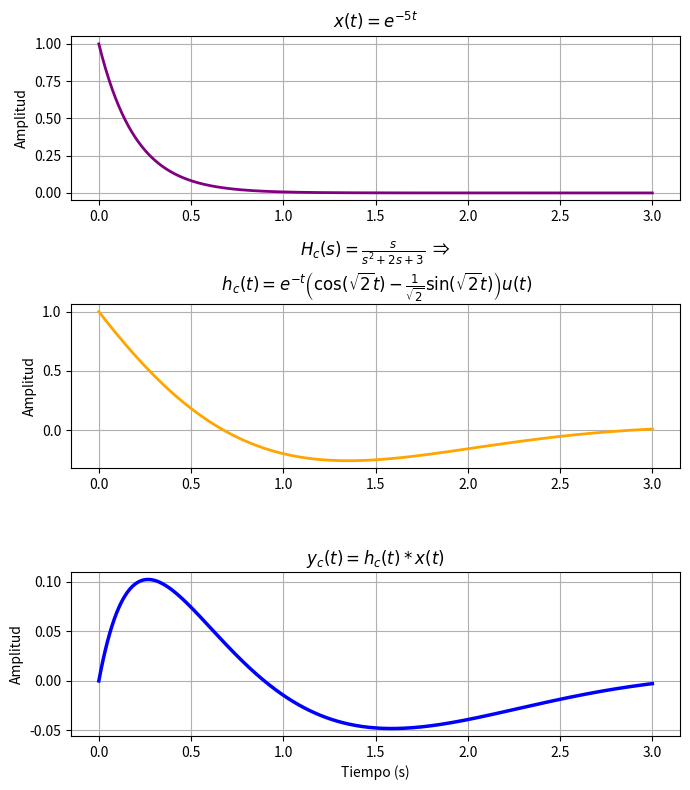

This chart was generated by the following Python code:
import numpy as np
from scipy import signal
import matplotlib.pyplot as plt

t = np.linspace(0, 3, 500)
x = np.exp(-5 * t)

# Sistema C
sys = signal.TransferFunction([1, 0], [1, 2, 3])
_, h = signal.impulse(sys, T=t)
_, y, _ = signal.lsim(sys, x, t)

plt.figure(figsize=(7, 8))
plt.subplot(3, 1, 1)
plt.plot(t, x, color='purple', linewidth=2)
plt.title(r'$x(t) = e^{-5t}$')
plt.ylabel('Amplitud')
plt.grid(True)

plt.subplot(3, 1, 2)
plt.plot(t, h, color='orange', linewidth=2)
plt.title(r'$H_c(s) = \frac{s}{s^2 + 2s + 3}$' + '  ⇒ \n ' + r'$h_c(t) = e^{-t}\left( \cos(\sqrt{2}t) - \frac{1}{\sqrt{2}}\sin(\sqrt{2}t) \right)u(t)$')
plt.ylabel('Amplitud')
plt.grid(True)

plt.subplot(3, 1, 3)
plt.plot(t, y, color='blue', linewidth=2.5)
plt.title(r'$y_c(t) = h_c(t) * x(t)$')
plt.xlabel('Tiempo (s)')
plt.ylabel('Amplitud')
plt.grid(True)

plt.tight_layout()
plt.show()
